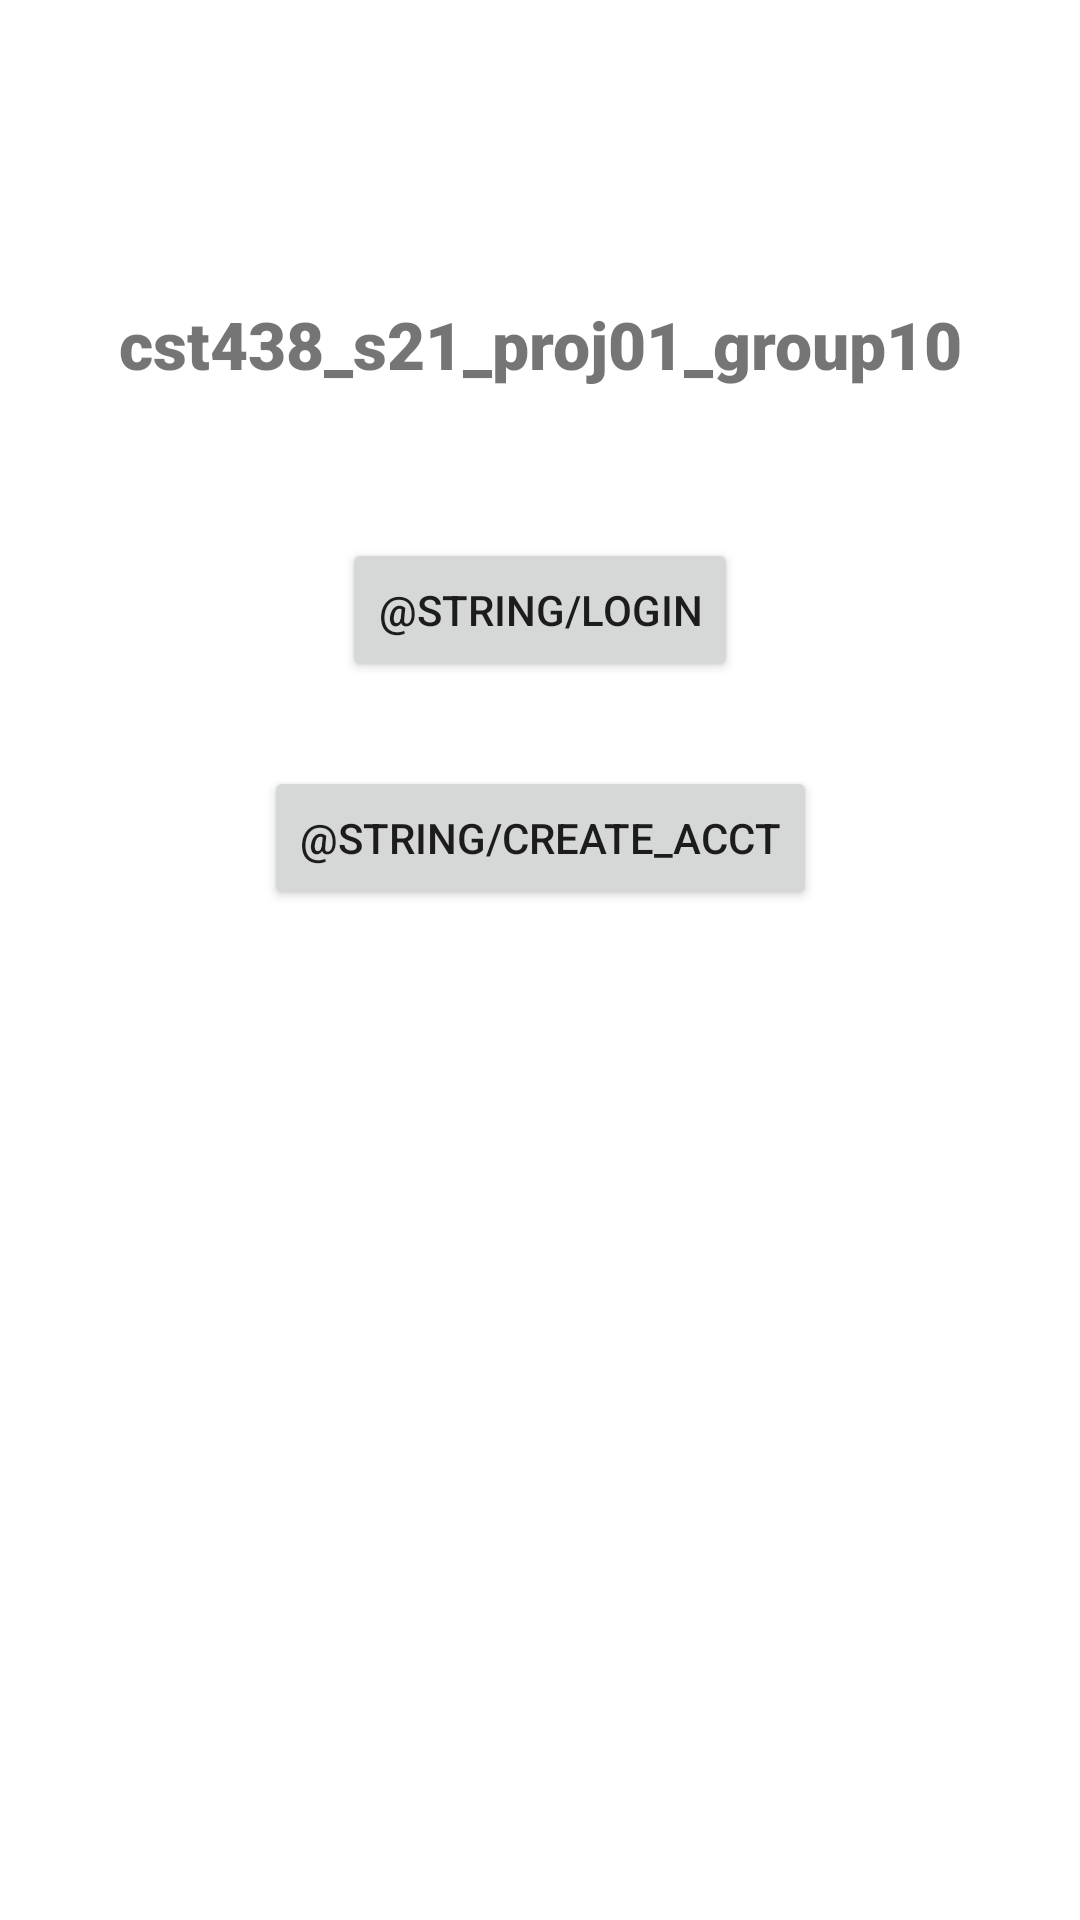

The Android layout XML behind this screen, and the referenced resources:
<!-- AndroidManifest.xml: application theme Theme.Cst438_s21_proj01_group10 -->
<!-- res/layout/activity_main.xml -->
<?xml version="1.0" encoding="utf-8"?>
<androidx.constraintlayout.widget.ConstraintLayout xmlns:android="http://schemas.android.com/apk/res/android"
    xmlns:app="http://schemas.android.com/apk/res-auto"
    xmlns:tools="http://schemas.android.com/tools"
    android:layout_width="match_parent"
    android:layout_height="match_parent"
    android:id="@+id/main_activity_layout"
    tools:context=".MainActivity">

    <TextView
        android:id="@+id/app_name"
        android:layout_width="wrap_content"
        android:layout_height="wrap_content"
        android:layout_marginTop="100dp"
        android:fontFamily="sans-serif-black"
        android:text="@string/app_name"
        android:textSize="22sp"
        android:textStyle="bold"
        app:layout_constraintEnd_toEndOf="parent"
        app:layout_constraintStart_toStartOf="parent"
        app:layout_constraintTop_toTopOf="parent" />

    <Button
        android:layout_width="wrap_content"
        android:layout_height="wrap_content"
        android:id="@+id/login_pg_bttn"
        android:layout_marginTop="50dp"
        android:text="@string/login"
        app:layout_constraintEnd_toEndOf="parent"
        app:layout_constraintStart_toStartOf="parent"
        app:layout_constraintTop_toBottomOf="@+id/app_name" />

    <Button
        android:layout_width="wrap_content"
        android:layout_height="wrap_content"
        android:id="@+id/create_acct_pg_bttn"
        android:layout_marginTop="28dp"
        android:text="@string/create_acct"
        app:layout_constraintEnd_toEndOf="parent"
        app:layout_constraintStart_toStartOf="parent"
        app:layout_constraintTop_toBottomOf="@+id/login_pg_bttn" />

</androidx.constraintlayout.widget.ConstraintLayout>
<!-- resources referenced by this layout -->
<resources>
  <string name="app_name">cst438_s21_proj01_group10</string>
  <style name="Theme.Cst438_s21_proj01_group10" parent="Theme.MaterialComponents.DayNight.DarkActionBar">
          
          <item name="colorPrimary">@color/purple_500</item>
          <item name="colorPrimaryVariant">@color/purple_700</item>
          <item name="colorOnPrimary">@color/white</item>
          
          <item name="colorSecondary">@color/teal_200</item>
          <item name="colorSecondaryVariant">@color/teal_700</item>
          <item name="colorOnSecondary">@color/black</item>
          
          <item name="android:statusBarColor" tools:targetApi="l">?attr/colorPrimaryVariant</item>
          
      </style>
  <!-- not gathered from this repository: default colours our renderer supplied (Android Studio template values) -->
  <color name="purple_500">#FF6200EE</color>
  <color name="purple_700">#FF3700B3</color>
  <color name="teal_200">#FF03DAC5</color>
  <color name="teal_700">#FF018786</color>
  <color name="black">#FF000000</color>
  <color name="white">#FFFFFFFF</color>
</resources>
